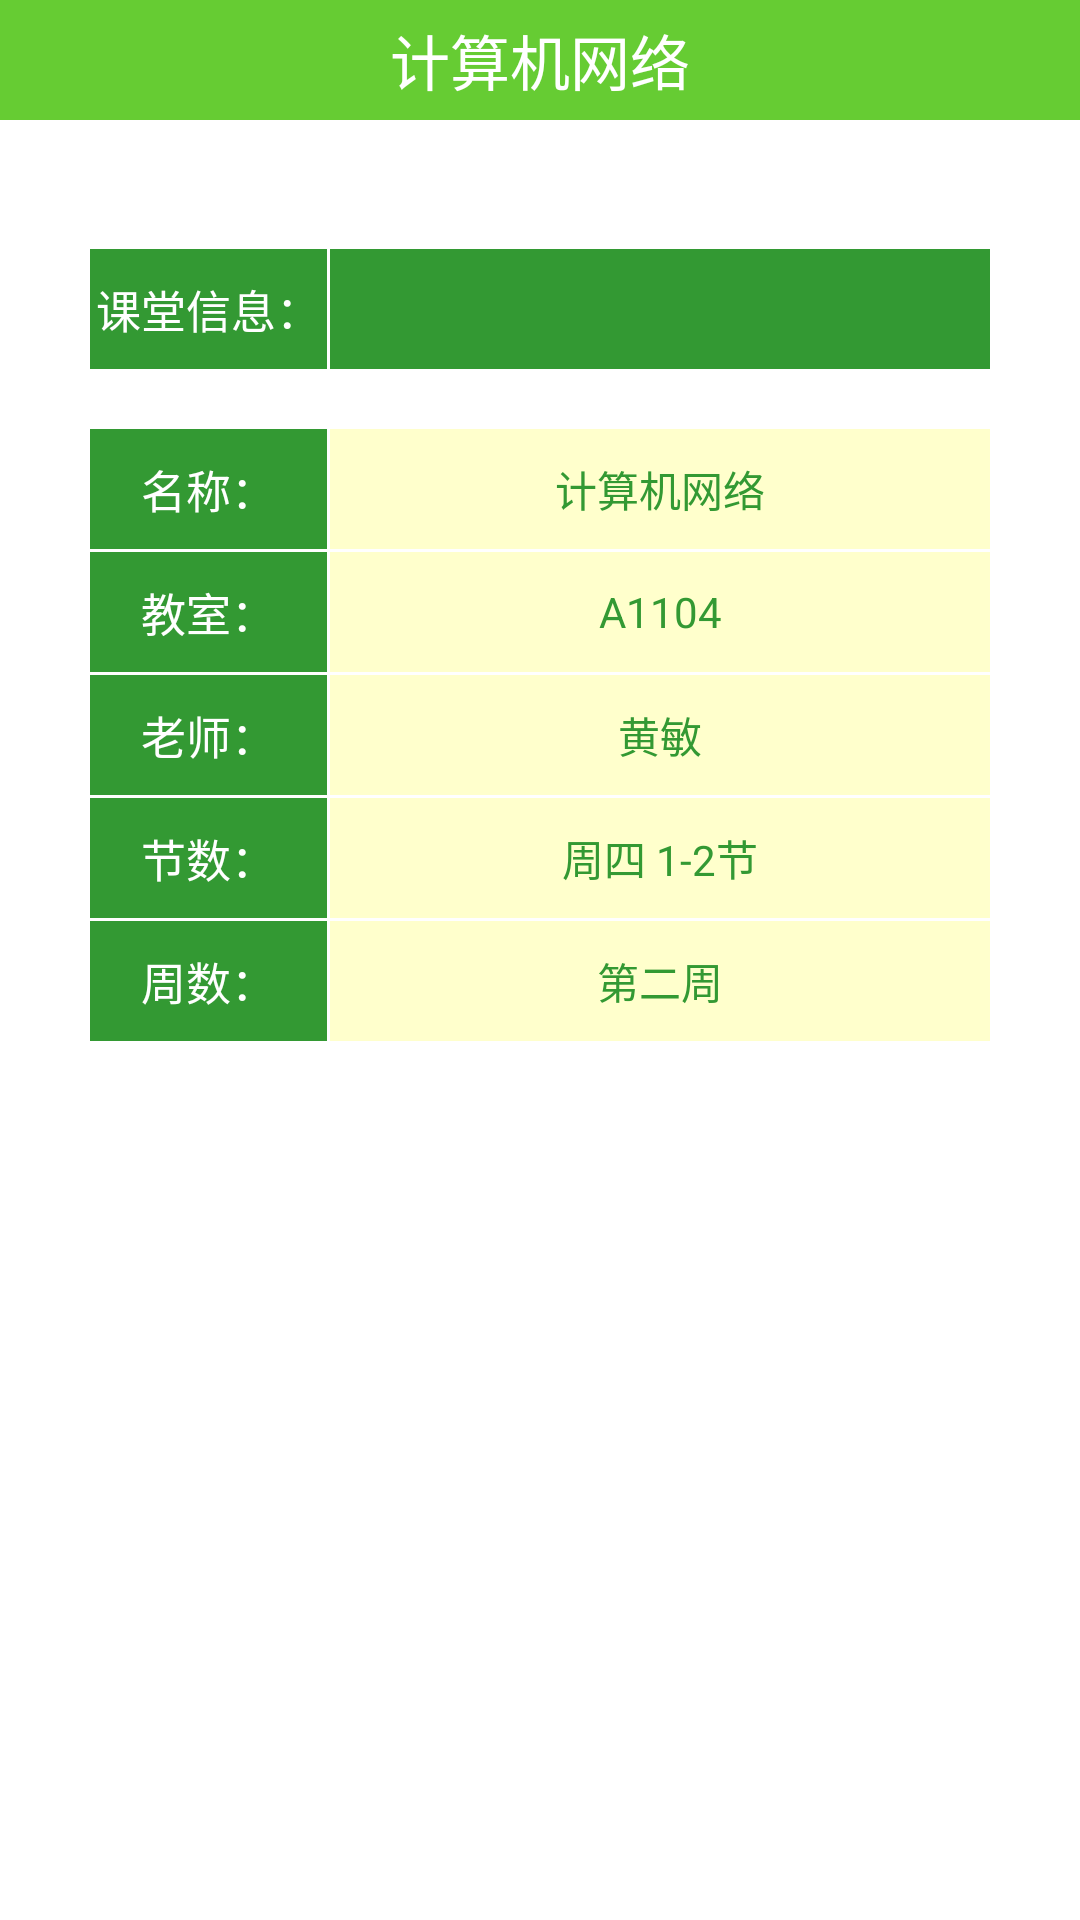

Produce the Android XML layout that renders to this screen, including the resource entries it uses.
<!-- AndroidManifest.xml: application theme AppTheme -->
<!-- res/layout/activity_course_info.xml -->
<?xml version="1.0" encoding="utf-8"?>
<LinearLayout xmlns:android="http://schemas.android.com/apk/res/android"
    android:layout_width="match_parent"
    android:layout_height="match_parent"
    android:orientation="vertical" >
    
    <LinearLayout
        android:layout_width="fill_parent"
        android:layout_height="40dp"
        android:background="#66cc33" >
        
        <TextView
            android:layout_width="fill_parent"
            android:layout_height="fill_parent"
            android:gravity="center" 
            android:text="计算机网络"
            android:textColor="#ffffff"
            android:textSize="20dp"/>
        
	</LinearLayout>

    <RelativeLayout
        android:layout_width="fill_parent"
        android:layout_height="fill_parent" >

        <TableLayout
            android:layout_width="300dp"
            android:layout_height="fill_parent"
            android:layout_alignParentTop="true"
            android:layout_centerHorizontal="true"
            android:layout_marginTop="43dp" >
            
            <TableRow
                android:layout_width="wrap_content"
                android:layout_height="40dp" >
                
                <TextView
                    android:layout_width="fill_parent"
                    android:layout_height="40dp"
                    android:layout_weight="1"
                    android:gravity="center"
                    android:text="课堂信息："
                    android:textColor="#ffffff"
                    android:textSize="15sp" 
                    android:background="#339933"/>
                
                <TextView
                    android:layout_width="1dp"
                    android:layout_height="fill_parent" />

                <TextView
                    android:layout_width="200dp"
                    android:layout_height="fill_parent"
                    android:layout_weight="5"
                    android:gravity="center"
                    android:background="#339933" />

			</TableRow>
			
            
            <TableRow
                android:layout_width="wrap_content"
                android:layout_height="20dp" >
                
                <TextView
                    android:layout_width="fill_parent"
                    android:layout_height="20dp" />
                
                
            </TableRow>
            
            <TableRow
                android:layout_width="wrap_content"
                android:layout_height="40dp" >
                
                <TextView
                    android:layout_width="fill_parent"
                    android:layout_height="40dp"
                    android:layout_weight="1"
                    android:gravity="center"
                    android:text="名称："
                    android:textColor="#ffffff"
                    android:textSize="15sp" 
                    android:background="#339933"/>
                
                <TextView
                    android:layout_width="1dp"
                    android:layout_height="fill_parent" />

                <TextView
                    android:id="@+id/lesson_name"
                    android:layout_width="200dp"
                    android:layout_height="fill_parent"
                    android:layout_weight="5"
                    android:background="#FFFFCC"
                    android:gravity="center"
                    android:text="计算机网络"
                    android:textColor="#339933" />

			</TableRow>
			
            
             <TableRow
                android:layout_width="wrap_content"
                android:layout_height="1dp" >
                
                <TextView
                    android:layout_width="fill_parent"
                    android:layout_height="1dp" />
                
            </TableRow>
            
             
             <TableRow
                android:layout_width="wrap_content"
                android:layout_height="40dp" >
                
                <TextView
                    android:layout_width="fill_parent"
                    android:layout_height="40dp"
                    android:layout_weight="1"
                    android:gravity="center"
                    android:text="教室："
                    android:textColor="#ffffff"
                    android:textSize="15sp" 
                    android:background="#339933"/>
                
                <TextView
                    android:layout_width="1dp"
                    android:layout_height="fill_parent" />

                <TextView
                    android:id="@+id/classroom"
                    android:layout_width="200dp"
                    android:layout_height="fill_parent"
                    android:layout_weight="5"
                    android:background="#FFFFCC"
                    android:gravity="center"
                    android:text="A1104"
                    android:textColor="#339933" />

			</TableRow>
			
            
             <TableRow
                android:layout_width="wrap_content"
                android:layout_height="1dp" >
                
                <TextView
                    android:layout_width="fill_parent"
                    android:layout_height="1dp" />
                
            </TableRow>
            
             
             <TableRow
                android:layout_width="wrap_content"
                android:layout_height="40dp" >
                
                <TextView
                    android:layout_width="fill_parent"
                    android:layout_height="40dp"
                    android:layout_weight="1"
                    android:gravity="center"
                    android:text="老师："
                    android:textColor="#ffffff"
                    android:textSize="15sp" 
                    android:background="#339933"/>
                
                <TextView
                    android:layout_width="1dp"
                    android:layout_height="fill_parent" />

                <TextView
                    android:id="@+id/teacher"
                    android:layout_width="200dp"
                    android:layout_height="fill_parent"
                    android:layout_weight="5"
                    android:background="#FFFFCC"
                    android:gravity="center"
                    android:text="黄敏"
                    android:textColor="#339933" />

			</TableRow>
			
            
             <TableRow
                android:layout_width="wrap_content"
                android:layout_height="1dp" >
                
                <TextView
                    android:layout_width="fill_parent"
                    android:layout_height="1dp" />
                
            </TableRow>
            
             
             <TableRow
                android:layout_width="wrap_content"
                android:layout_height="40dp" >
                
                <TextView
                    android:layout_width="fill_parent"
                    android:layout_height="40dp"
                    android:layout_weight="1"
                    android:gravity="center"
                    android:text="节数："
                    android:textColor="#ffffff"
                    android:textSize="15sp" 
                    android:background="#339933"/>
                
                <TextView
                    android:layout_width="1dp"
                    android:layout_height="fill_parent" />

                <TextView
                    android:id="@+id/lesson_number"
                    android:layout_width="200dp"
                    android:layout_height="fill_parent"
                    android:layout_weight="5"
                    android:background="#FFFFCC"
                    android:gravity="center"
                    android:text="周四 1-2节"
                    android:textColor="#339933" />

			</TableRow>
			
            
             <TableRow
                android:layout_width="wrap_content"
                android:layout_height="1dp" >
                
                <TextView
                    android:layout_width="fill_parent"
                    android:layout_height="1dp" />
                
            </TableRow>
            
             
             <TableRow
                android:layout_width="wrap_content"
                android:layout_height="40dp" >
                
                <TextView
                    android:layout_width="fill_parent"
                    android:layout_height="40dp"
                    android:layout_weight="1"
                    android:gravity="center"
                    android:text="周数："
                    android:textColor="#ffffff"
                    android:textSize="15sp" 
                    android:background="#339933"/>
                
                <TextView
                    android:layout_width="1dp"
                    android:layout_height="fill_parent" />

                <TextView
                    android:id="@+id/week_number"
                    android:layout_width="200dp"
                    android:layout_height="fill_parent"
                    android:layout_weight="5"
                    android:background="#FFFFCC"
                    android:gravity="center"
                    android:text="第二周"
                    android:textColor="#339933" />

			</TableRow>
			
            
             <TableRow
                android:layout_width="wrap_content"
                android:layout_height="1dp" >
                
                <TextView
                    android:layout_width="fill_parent"
                    android:layout_height="1dp" />
                
            </TableRow>

            
        </TableLayout>
        
    </RelativeLayout>

</LinearLayout>
<!-- resources referenced by this layout -->
<resources>
  <style name="AppTheme" parent="AppBaseTheme">
          
      </style>
  <style name="AppBaseTheme" parent="android:Theme.Light">
          
      </style>
</resources>
